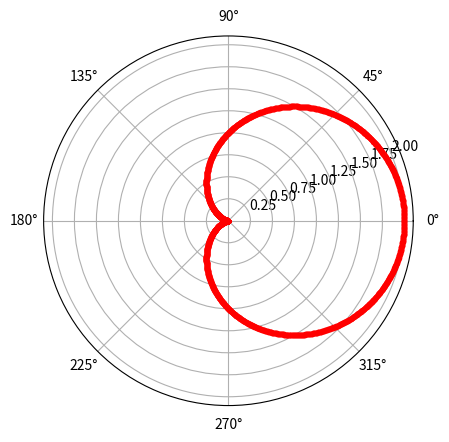

This figure's Python source:
# ch17_8.py
import matplotlib.pyplot as plt
import numpy as np

a = 1
radian = np.arange(0,(6 * np.pi),0.01)
for rad in radian:
    r =  a + (a*np.cos(rad))
    plt.polar(rad,r,'r.')
plt.show()





  
      
